Run: headless pygame with SDL's dummy video driver; simulated clock (each Clock.tick advances the game by its frame time, no real sleeping); random seed 0; keys injected as events and as key.get_pressed() state; no mouse input.
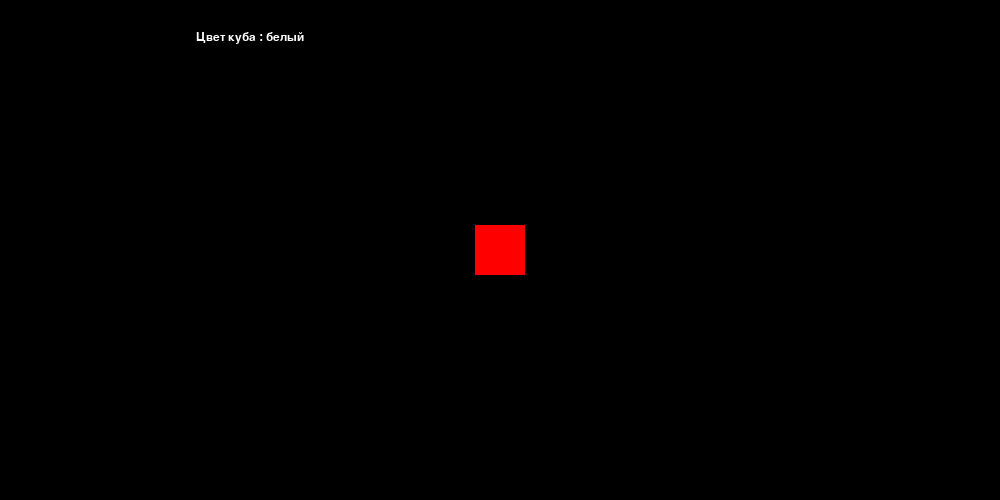
Frame 1 of 4 · flips 1–60 · no input
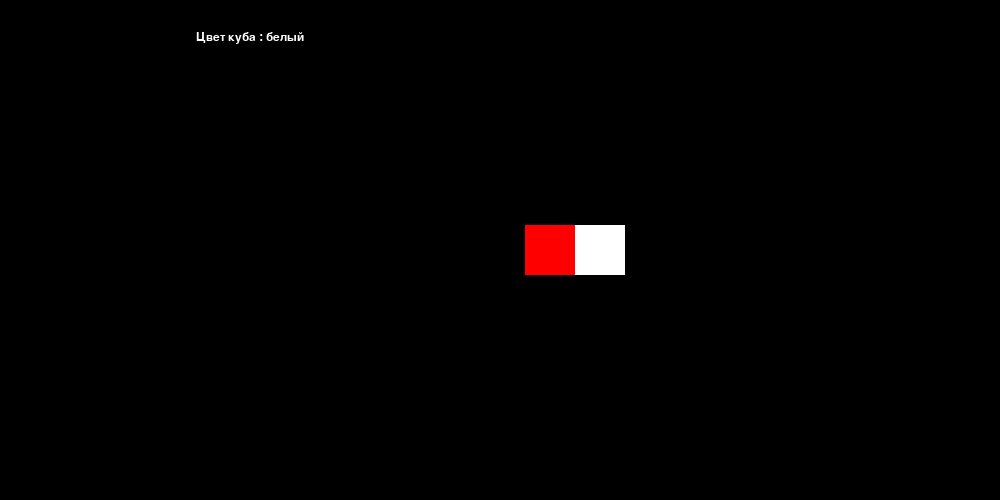
Frame 2 of 4 · flips 61–180 · tapped SPACE, RETURN · held RIGHT (→), D
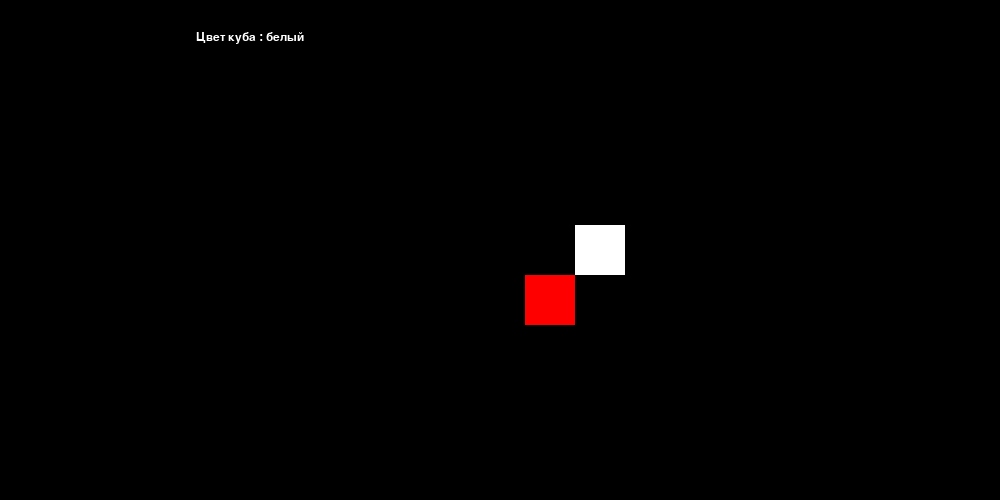
Frame 3 of 4 · flips 181–300 · held DOWN (↓), S
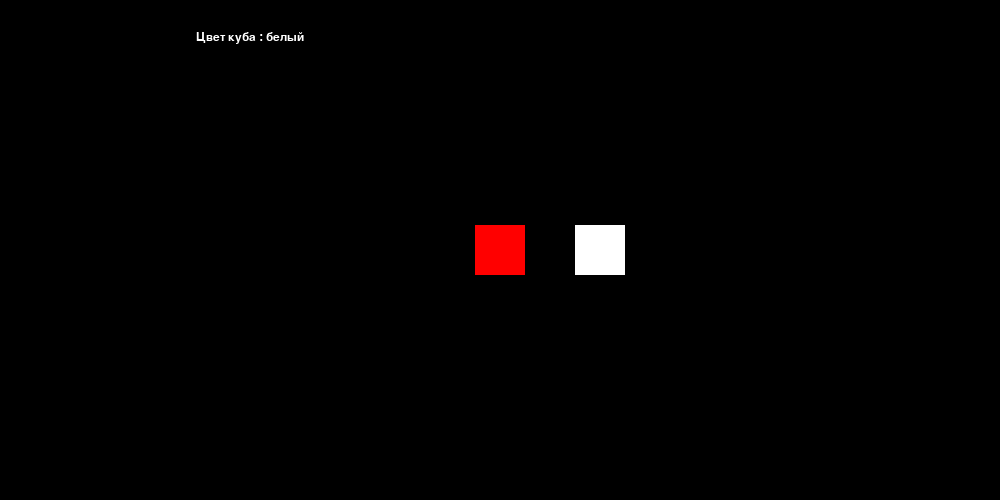
Frame 4 of 4 · flips 301–420 · held LEFT (←), A, UP (↑), W

The pygame program that drew these frames:

import pygame
from os import path

imageDir = path_img = path.join(path.dirname(__file__), "img")

WIDTH = 1000
HEIGHT = 500
FPS = 30

pygame.init()
pygame.mixer.init()
screen = pygame.display.set_mode((WIDTH, HEIGHT))
pygame.display.set_caption("Platoon")
clock = pygame.time.Clock()

WHITE = (255, 255, 255)
BLACK = (0, 0, 0)
RED = (255, 0, 0)
GREEN = (0, 255, 0)
BLUE = (0, 0, 255)

cube_color_text = "белый"
cube_color = WHITE

def draw_text(surf, text, size, x, y):
    font = pygame.font.Font(pygame.font.match_font("arial"), size)
    text_surface = font.render(text, True, WHITE)
    text_rect = text_surface.get_rect()
    text_rect.midtop = (x, y)
    surf.blit(text_surface, text_rect)


class Player(pygame.sprite.Sprite):
    def __init__(self):
        pygame.sprite.Sprite.__init__(self)
        self.model = pygame.Surface((50, 50))
        self.model.fill(RED)
        self.vector = None
        self.image = self.model
        self.rect = self.model.get_rect()
        self.rect.center = (WIDTH/2,HEIGHT/2)
    def update(self):
        if self.rect.left <= 0:
            self.rect.x = 0
        if self.rect.top <= 0:
            self.rect.y = 0
        if self.rect.right >= WIDTH:
            self.rect.x = WIDTH - 50
        if self.rect.bottom >= HEIGHT:
            self.rect.y = HEIGHT - 50

class Cube(pygame.sprite.Sprite):
    def __init__(self, x, y, color):
        pygame.sprite.Sprite.__init__(self)
        self.model = pygame.Surface((50, 50))
        self.model.fill(color)
        self.image = self.model
        self.rect = self.model.get_rect()
        self.rect.center = (x, y)
    def update(self):
        if self.rect.left <= 0:
            return 0
        if self.rect.top <= 0:
            return 0
        if self.rect.right >= WIDTH:
            return 0
        if self.rect.bottom >= HEIGHT:
            return 0



player = Player()

all_sprites = pygame.sprite.Group()

all_sprites.add(player)


run = True
while run:
    clock.tick(FPS)
    screen.fill(BLACK)
    draw_text(screen, "Цвет куба : " + cube_color_text, 18, WIDTH//4, HEIGHT//16)
    all_sprites.update()
    all_sprites.draw(screen)
    print(player.vector)
    for event in pygame.event.get():
        if event.type == pygame.QUIT:
            run = False
        if event.type == pygame.KEYDOWN:
            if event.key == pygame.K_w:
                player.rect.y -= 50
                player.vector = "up"
            if event.key == pygame.K_s:
                player.rect.y += 50
                player.vector = "down"
            if event.key == pygame.K_a:
                player.rect.x -= 50
                player.vector = "left"
            if event.key == pygame.K_d:
                player.rect.x += 50
                player.vector = "right"
            if event.key == pygame.K_1:
                cube_color_text = "синий"
                cube_color = BLUE
            if event.key == pygame.K_2:
                cube_color_text = "зеленый"
                cube_color = GREEN
            if event.key == pygame.K_3:
                cube_color_text = "белый"
                cube_color = WHITE
            if event.key == pygame.K_SPACE:
                if player.vector == "up":
                    cube = Cube(player.rect.x + 25, player.rect.y - 25, cube_color)
                    all_sprites.add(cube)
                    all_sprites.draw(screen)
                if player.vector == "down":
                    cube = Cube(player.rect.x + 25, player.rect.bottom + 25, cube_color)
                    all_sprites.add(cube)
                    all_sprites.draw(screen)
                if player.vector == "right":
                    cube = Cube(player.rect.right + 25, player.rect.y + 25, cube_color)
                    all_sprites.add(cube)
                    all_sprites.draw(screen)
                if player.vector == "left":
                    cube = Cube(player.rect.left - 25, player.rect.y + 25, cube_color)
                    all_sprites.add(cube)
                    all_sprites.draw(screen)
            
    pygame.display.update()
    pygame.display.flip()
